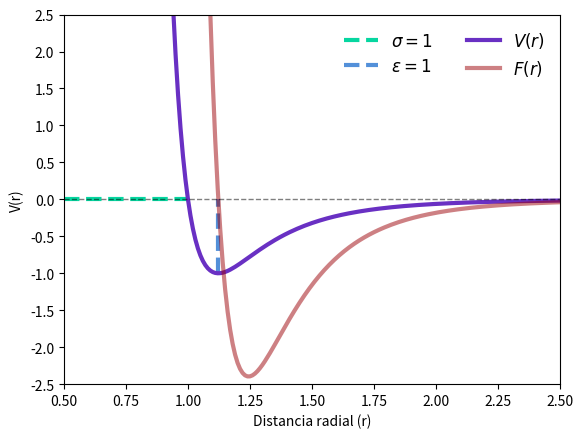

Generate this figure with matplotlib: (Note: this script raises an exception after producing the figure.)
import numpy as np
import matplotlib.pyplot as plt
#<-----------------------------Potencial--------------------->
def potential(r,e,sigma):
    v=4*e*((sigma/r)**12-(sigma/r)**6)
    return v
#<----------------------------Fuerza--------------------->
def force(r,e,sigma):
    f=4*e*(12*sigma**12/r**13-6*sigma**6/r**7)
    return f
#<----------------------------Direcciones de los archivos-------------------->
dir_graphics="../Graphics/"
#<------------------------Parametros-------------------->
sigma=1;e=1
#<------------------------------Valores para el radio---------------------->
r=np.arange(sigma*0.5,2.5+0.01,0.01)
#<----------------------------Potencial-------------------->
v=potential(r,e,sigma)
#<--------------------------------Fuerza------------------->
f=force(r,e,sigma)
#<----------------------------Limites y posiciones caracteristicas------------>
v_min=np.min(v)
r_min=r[np.where(v_min==v)]
y_min,y_max=np.round(np.min(v))-0.5,np.round(np.max(v))+0.5
#<---------------------------------Sigma-------------------------------------->
plt.plot([r[0],sigma],[0,0],ls="--",color="#06d6a0",lw=3,label="$\sigma=1$")
#<-------------------------------Epsilon---------------------------------------->
plt.plot([r_min,r_min],[v_min,0],ls="--",color="#5390d9",lw=3,label="$\epsilon=1$")
#<-------------------------Grafica del potencial--------------------------->
plt.plot(r,v,lw=3,color="#6930c3",label="$V(r)$")
#<-------------------------Grafica de la fuerza--------------------------->
plt.plot(r,f,lw=3,color="#9d0208",label="$F(r)$",alpha=0.5)
#<-----------------------------------Eje x----------------------------------------->
plt.plot([r[0],r[-1]],[0,0],ls="--",color="black",lw=1,alpha=0.5)
#<-----------------------------------Limites de la grafica---------------------------------_>
plt.xlim(r[0],r[-1]);plt.ylim(-2.5,2.5)
#<---------------------------------Leyendas de los ejes-------------------->
plt.ylabel("V(r)");plt.xlabel("Distancia radial (r)")
plt.legend(frameon=False,ncol=2,loc="upper right",fontsize=12)
plt.yticks(np.arange(-2.5,2.5+0.5,0.5))
plt.savefig(dir_graphics+"Potencial.png")